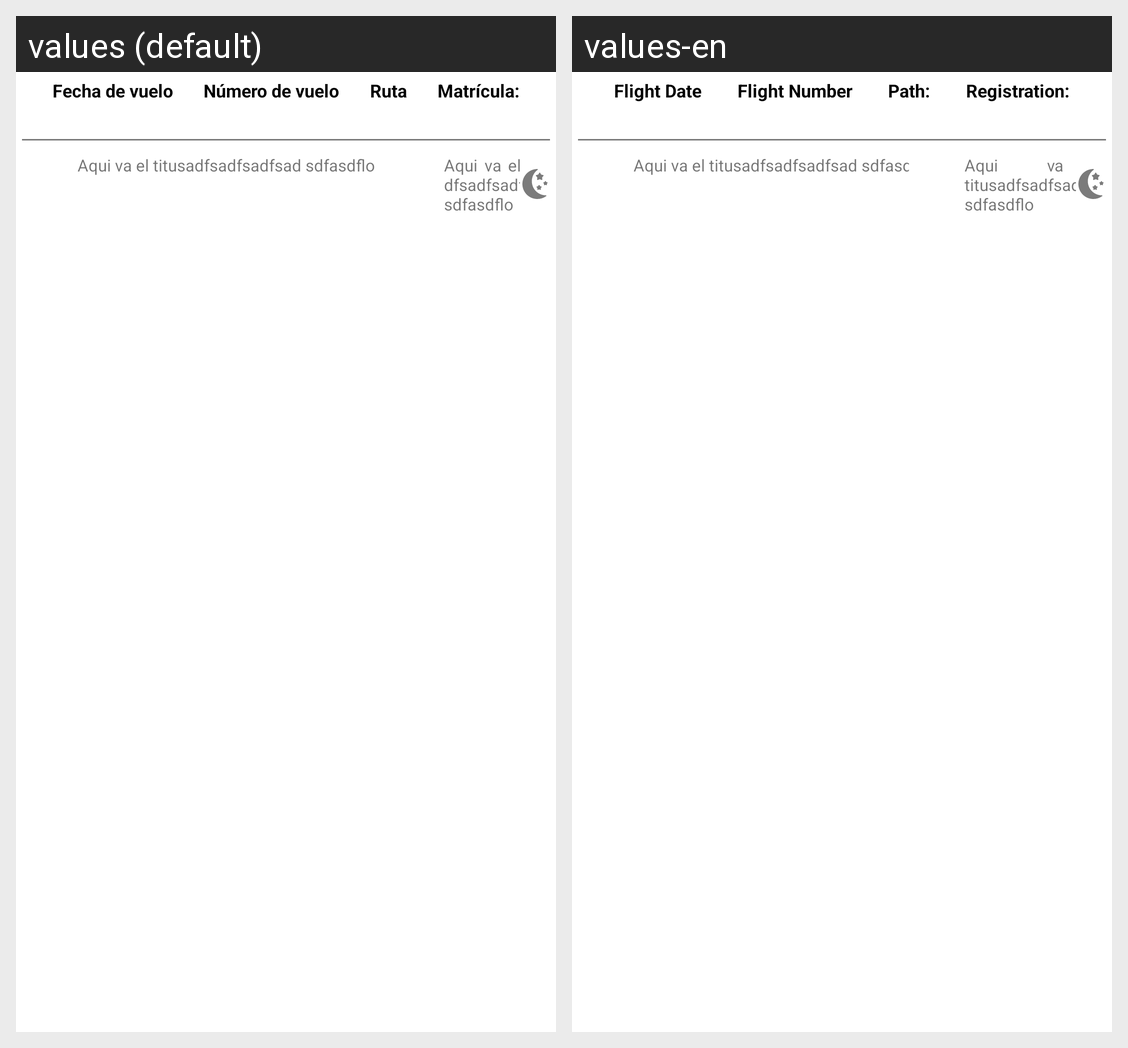

Translations of the strings shown on this Android screen, per locale in the grid:
Android screen res/layout/fragment_orden_carga_combustible.xml rendered under 2 locales, left to right: values (default), values-en. Device: Nexus 5 (rendered at 1080×1920; each locale shown at half size, 540×960, under a caption strip naming it); theme Theme.PaperlessMobile.
Strings drawn on this screen, with the default value and each locale's value (text and hints the layout hard-codes, and strings that could not be matched under every locale, appear in the picture but are not listed):

fecha_de_vuelo
  values: Fecha de vuelo
  values-en: Flight Date

numero_de_vuelo
  values: Número de vuelo
  values-en: Flight Number

ruta
  values: Ruta
  values-en: Path:

matricula
  values: Matrícula:
  values-en: Registration:
